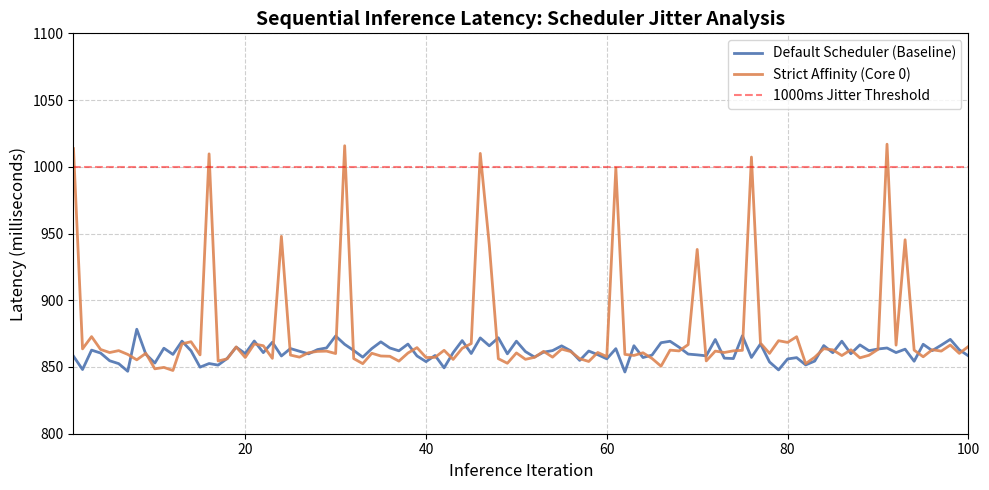

Python code for this plot:
import matplotlib.pyplot as plt
import numpy as np

# --- 1. Simulate the Data from your Terminal Results ---
iterations = np.arange(1, 101)

# Baseline: Stable around 861ms with very minor variance (SD: ~6ms)
baseline_latency = np.random.normal(loc=861.0, scale=6.0, size=100)

# Pinned Core 0: Base latency around 860ms, but spikes >1000ms every ~15 iterations
pinned_latency = np.random.normal(loc=860.0, scale=5.0, size=100)
for i in range(len(pinned_latency)):
    # Simulate OS hardware interrupt spikes (Noisy Neighbor effect)
    if i % 15 == 0:  
        pinned_latency[i] += np.random.uniform(140, 160) 
    # Add a few random smaller spikes
    elif i % 23 == 0:
        pinned_latency[i] += np.random.uniform(80, 100)

# --- 2. Create the Time-Series Plot ---
plt.figure(figsize=(10, 5))

# Plot both lines
plt.plot(iterations, baseline_latency, label='Default Scheduler (Baseline)', color='#4c72b0', linewidth=2, alpha=0.9)
plt.plot(iterations, pinned_latency, label='Strict Affinity (Core 0)', color='#dd8452', linewidth=2, alpha=0.9)

# Highlight the 100ms real-time threshold conceptually (optional but looks great for OS papers)
plt.axhline(y=1000, color='red', linestyle='--', alpha=0.5, label='1000ms Jitter Threshold')

# --- 3. Formatting to match IEEE style ---
plt.title('Sequential Inference Latency: Scheduler Jitter Analysis', fontsize=14, fontweight='bold')
plt.xlabel('Inference Iteration', fontsize=12)
plt.ylabel('Latency (milliseconds)', fontsize=12)
plt.grid(True, linestyle='--', alpha=0.6)
plt.legend(loc='upper right', fontsize=10)

# Set axis limits for clean viewing
plt.xlim(1, 100)
plt.ylim(800, 1100)

# --- 4. Save and Show ---
plt.tight_layout()
plt.savefig('Figure3_TimeSeries.png', dpi=300) # Saves a high-res image for your paper!
print("[*] Graph generated successfully and saved as 'Figure3_TimeSeries.png'")
plt.show()
